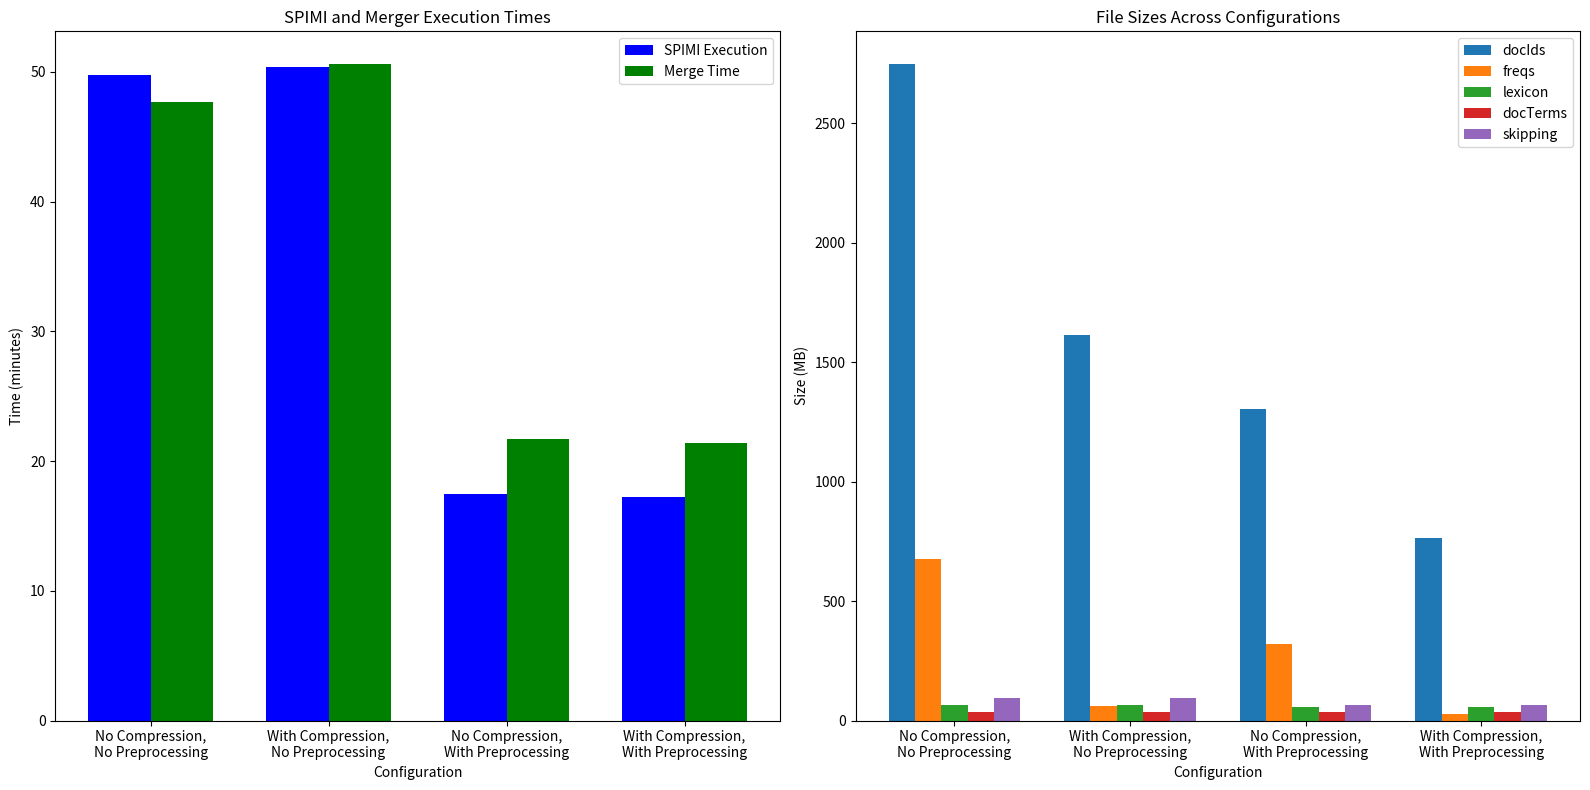

Write Python code to recreate this figure.
import matplotlib.pyplot as plt
import numpy as np

# Definizione delle configurazioni
configurations = [
    "No Compression,\nNo Preprocessing",
    "With Compression,\nNo Preprocessing",
    "No Compression,\nWith Preprocessing",
    "With Compression,\nWith Preprocessing"
]

# Dati per i tempi di esecuzione in minuti
spimi_times = [49*60 + 46, 50*60 + 23, 17*60 + 26, 17*60 + 12]  # in secondi
merge_times = [47*60 + 39, 50*60 + 36, 21*60 + 40, 21*60 + 22]  # in secondi

# Conversione in minuti
spimi_times = np.array(spimi_times) / 60
merge_times = np.array(merge_times) / 60

# Dimensioni dei file in MB
file_sizes = {
    'docIds': [2748, 1614, 1304, 762.7],  # in MB
    'freqs': [675.5, 62.6, 320.3, 28.5],
    'lexicon': [66.2, 66.2, 55.3, 55.3],
    'docTerms': [35.4, 35.4, 35.4, 35.4],
    'skipping': [92.5, 92.5, 67 , 67]
}

# Creazione della figura con due sottotrame
fig, (ax1, ax2) = plt.subplots(1, 2, figsize=(16, 8))

# Grafico a sinistra: Tempi di esecuzione
bar_width = 0.35
index = np.arange(len(configurations))

# Barre per SPIMI e Merge Time
spimi_bars = ax1.bar(index - bar_width/2, spimi_times, bar_width, label='SPIMI Execution', color='blue')
merge_bars = ax1.bar(index + bar_width/2, merge_times, bar_width, label='Merge Time', color='green')

# Etichette e titolo per il grafico dei tempi
ax1.set_xlabel('Configuration')
ax1.set_ylabel('Time (minutes)')
ax1.set_title('SPIMI and Merger Execution Times')
ax1.set_xticks(index)
ax1.set_xticklabels(configurations)
ax1.legend()

# Grafico a destra: Dimensioni dei file
bar_width = 0.15  # Barre più strette per ciascun file
for i, (label, data) in enumerate(file_sizes.items()):
    ax2.bar(index + i * bar_width, data, bar_width, label=label)

# Etichette e titolo per il grafico delle dimensioni
ax2.set_xlabel('Configuration')
ax2.set_ylabel('Size (MB)')
ax2.set_title('File Sizes Across Configurations')
ax2.set_xticks(index + 2 * bar_width)  # Centro delle barre
ax2.set_xticklabels(configurations)
ax2.legend()

# Layout per migliorare la leggibilità
plt.tight_layout()
plt.show()
